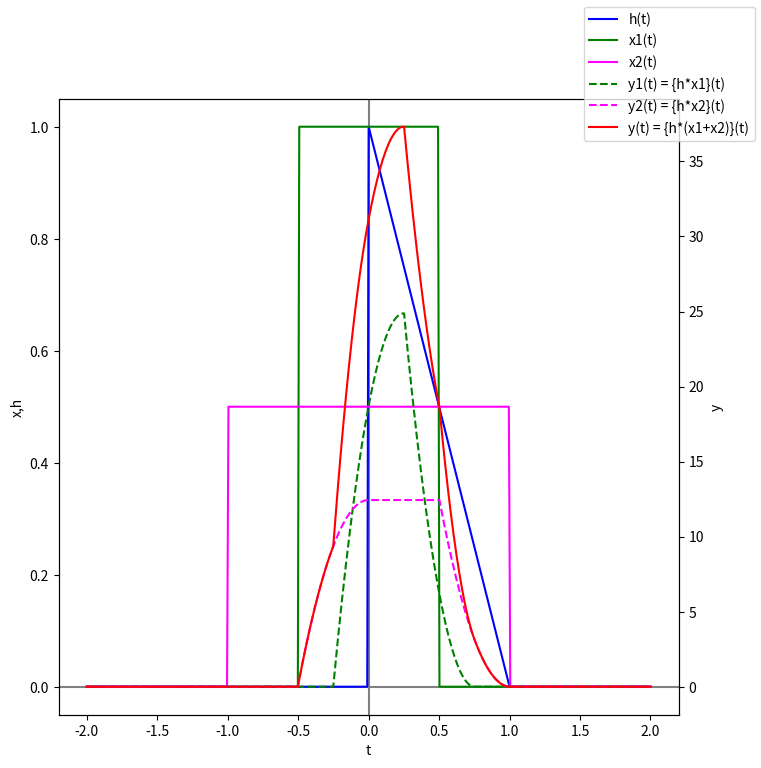

This chart was generated by the following Python code:
import numpy as np
import matplotlib.pyplot as plt
import sys

"""
Definimos:
1. Entrada del sistema: x1(t) un cajon de 1 de ancho centrado en t=0, x2(t) un cajon de 2 de ancho centrado en t=0
2. Sistema: h(t) un triangulo de 1 de ancho y 1 de alto desde t=0
3. Salida del sistema: y(t) = {h(t)*(x1(t)+x2(t))} convolucion de h(t) y la suma de x(t)
"""

def rect1(t):
    return np.heaviside(t+1/2, 1) - np.heaviside(t-1/2, 1)

def rect2(t):
    return (np.heaviside(t+1, 1) - np.heaviside(t-1, 1)) * 1/2

def triangle(t):
    returnarr = []
    for i in t:
        if 1 - np.abs(i) < 0:
            returnarr.append(0)
        else:
            returnarr.append(1 - np.abs(i))
    return returnarr * np.heaviside(t, 1)

# Defino la entrada
x1 = lambda t: rect1(t)
x2 = lambda t: rect2(t)

# Defino el sistema
h = lambda t: triangle(t)

# Defino el tiempo
m = 200 # muestras
t = np.linspace(-2, 2, m) # m muestras entre -2 y 2

# Sistema con desplazamiento
y0 = np.convolve(x1(t), h(t),'full')
y1 = np.convolve(x2(t), h(t),'full')
y2 = np.convolve(x1(t)+x2(t), h(t),'full')

# Defino el tiempo de convolución
t1 = np.linspace(-2, 2, 2*m-1) # 2m-1 muestras entre -2 y 2

# Imprimo valores
if len(sys.argv) > 1:
    if sys.argv[1] != 'no-print':
        print('y(t)')
        print(y1)
        print('yd(t)')
        print(y2)

# Grafico
fig, ax1 = plt.subplots(figsize=(8, 8))
ax2 = ax1.twinx()

ax1.axvline(0, color='gray')
ax1.axhline(0, color='gray')

ax1.plot(t1, h(t1), label='h(t)', color='blue')
ax1.plot(t1, x1(t1), label='x1(t)', color='green')
ax1.plot(t1, x2(t1), label='x2(t)', color='magenta')
ax2.plot(t1, y0, label='y1(t) = {h*x1}(t)', color='green', linestyle='--')
ax2.plot(t1, y1, label='y2(t) = {h*x2}(t)', color='magenta', linestyle='--')
ax2.plot(t1, y2, label='y(t) = {h*(x1+x2)}(t)', color='red')

ax1.set_xlabel("t")
ax1.set_ylabel("x,h")
ax1.tick_params(axis="y")
ax2.set_ylabel("y")
ax2.tick_params(axis="y")

fig.legend()
plt.show()
